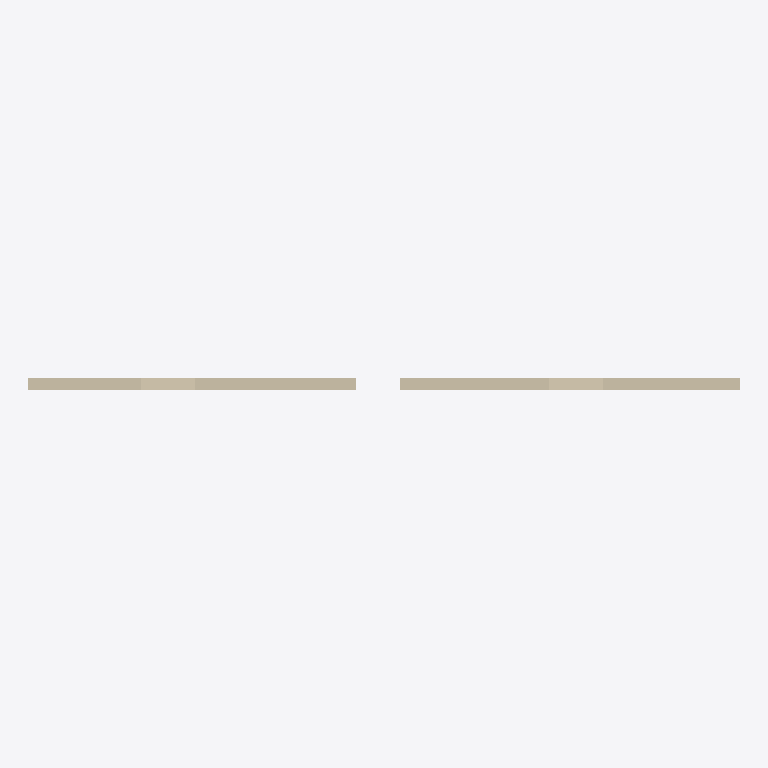
Plan cut of the same IFC building model at storey '标高 1' (level 0.00 m, cut at 1.40 m), seen from above with north up, elements coloured by IFC class: 1 wall (beige). Cut surfaces are drawn darker.
Extent 12.0 m × 0.2 m × 8.0 m (x, y, z). Storeys (1): 标高 1 at 0.00 m. Elements (1): 1 IfcWall.

HEADER;
FILE_DESCRIPTION(('ViewDefinition [ReferenceView_V1.0]'),'2;1');
FILE_NAME('项目编号','2019-06-05T07:56:53',(''),(''),'The EXPRESS Data Manager Version 5.02.0100.07 : ','20180328_1600(x64) - Exporter 19.0.1.1 - Alterna','');
FILE_SCHEMA(('IFC4'));
ENDSEC;
DATA;
#108=IFCPROJECT('2WHGqGo$94MQQuyvGRV2gs',#42,'项目编号',$,$,'项目名称','项目状态',(#99),#94);
#513=IFCSITE('2WHGqGo$94MQQuyvGRV2gq',#42,'Default',$,'',#512,$,$,.ELEMENT.,(39,54,57,601318),(116,25,58,795166),0.0,$,$);
#123=IFCBUILDING('2WHGqGo$94MQQuyvGRV2gt',#42,'',$,$,#33,$,'',.ELEMENT.,$,$,#119);
#136=IFCBUILDINGSTOREY('2WHGqGo$94MQQuyvJaWzHn',#42,'标高 1',$,$,#134,$,'标高 1',.ELEMENT.,0.0);
#315=IFCWALL('37cU2nGL100xirW00wMfmm',#42,'Basic Wall:常规 - 200mm:336253',$,'Basic Wall:常规 - 200mm:398',#153,#309,'336253',.NOTDEFINED.);
ENDSEC;
